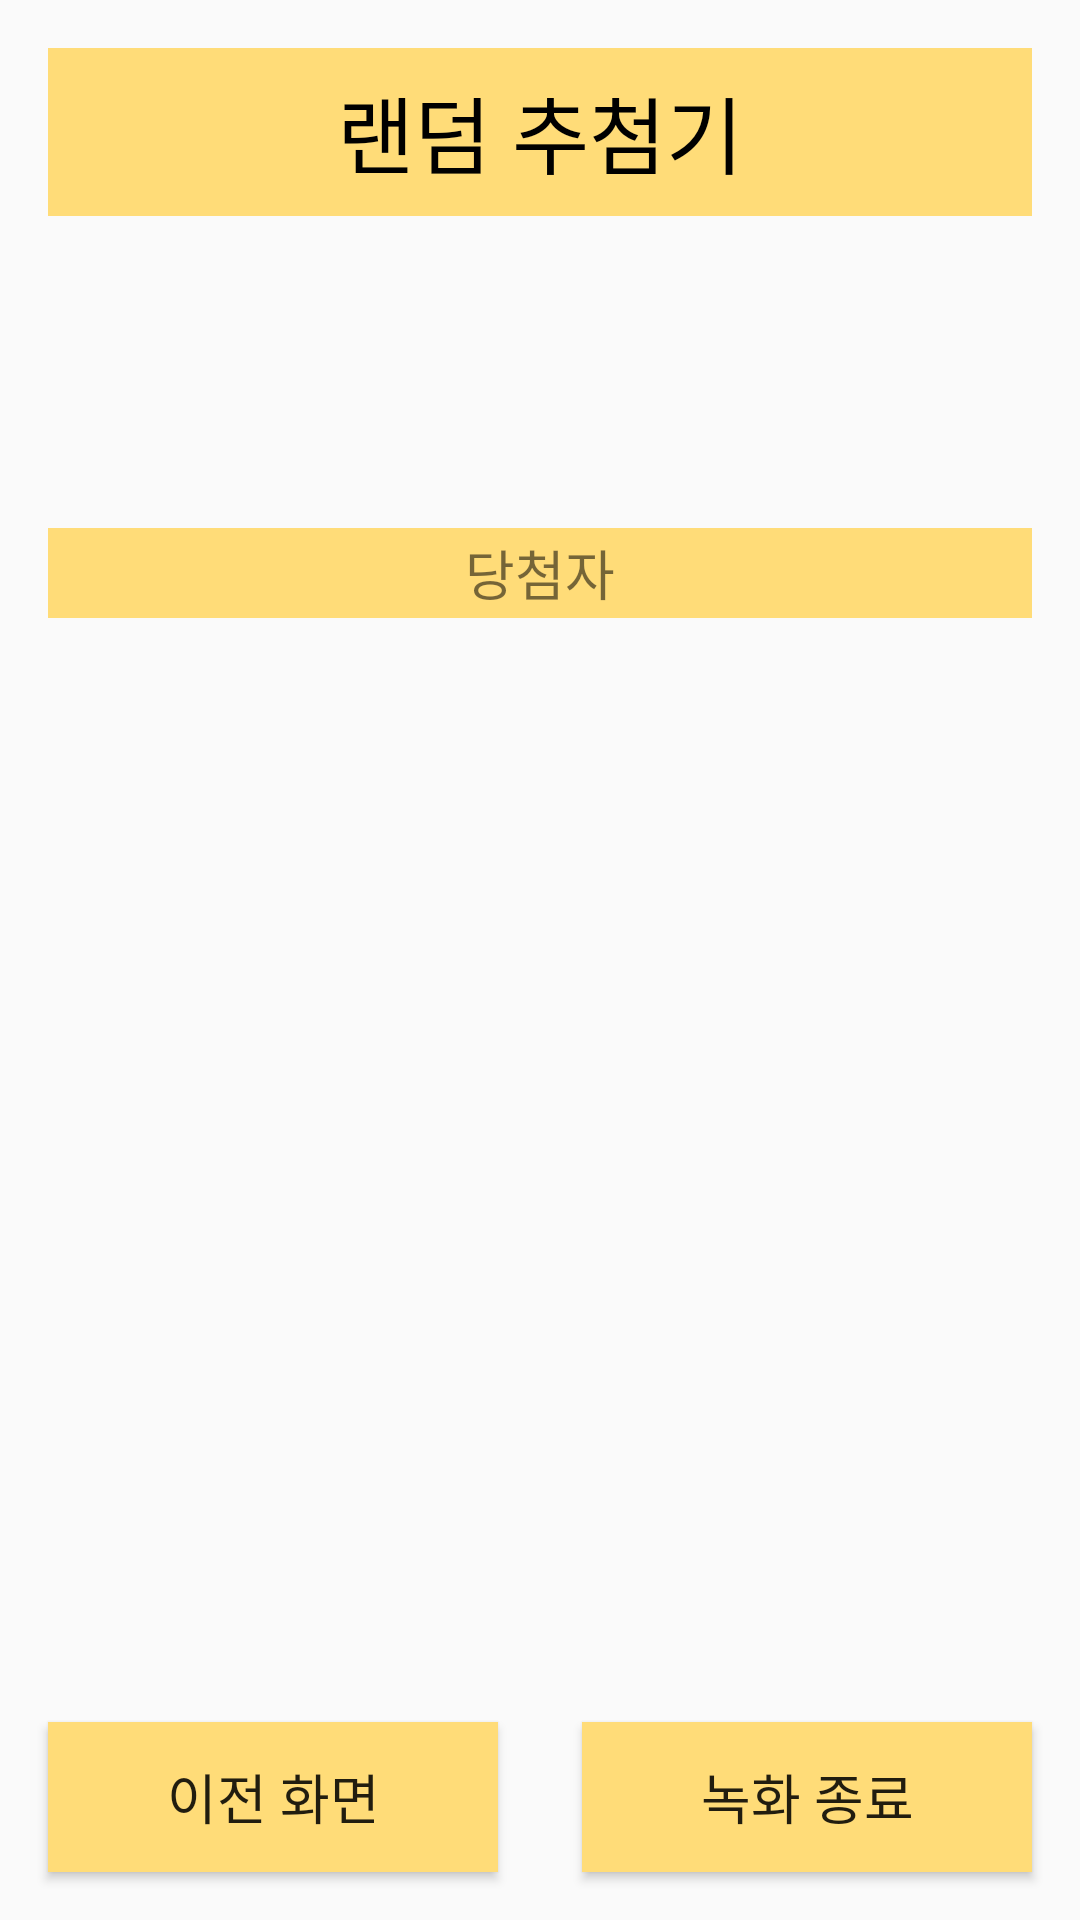

Write the Android layout XML for this screen, with the resource values it uses.
<!-- AndroidManifest.xml: application theme Theme.AppCompat.Light.NoActionBar -->
<!-- res/layout/activity_result.xml -->
<?xml version="1.0" encoding="utf-8"?>
<androidx.constraintlayout.widget.ConstraintLayout xmlns:android="http://schemas.android.com/apk/res/android"
    xmlns:app="http://schemas.android.com/apk/res-auto"
    xmlns:tools="http://schemas.android.com/tools"
    android:layout_width="match_parent"
    android:layout_height="match_parent"
    tools:context=".ResultActivity">

    <include
        android:id="@+id/include3"
        layout="@layout/appbar" />
    <LinearLayout
        android:id="@+id/linearLayout"
        android:layout_width="match_parent"
        android:layout_height="wrap_content"
        android:layout_marginTop="96dp"
        android:orientation="horizontal"
        app:layout_constraintEnd_toEndOf="parent"
        app:layout_constraintStart_toStartOf="parent"
        app:layout_constraintTop_toTopOf="parent"/>

    <LinearLayout
        android:id="@+id/linearLayout2"
        android:layout_width="0dp"
        android:layout_height="0dp"
        android:layout_marginLeft="16dp"
        android:layout_marginTop="80dp"
        android:layout_marginRight="16dp"
        android:layout_marginBottom="160dp"
        android:orientation="vertical"
        app:layout_constraintBottom_toBottomOf="parent"
        app:layout_constraintEnd_toEndOf="parent"
        app:layout_constraintHorizontal_bias="0.0"
        app:layout_constraintStart_toStartOf="parent"
        app:layout_constraintTop_toBottomOf="@+id/linearLayout">

        <LinearLayout
            android:layout_width="match_parent"
            android:layout_height="30dp"
            android:orientation="horizontal">

            <TextView
                android:id="@+id/textView6"
                android:layout_width="200dp"
                android:layout_height="30dp"
                android:layout_marginRight="0dp"
                android:layout_marginBottom="8dp"
                android:layout_weight="2"
                android:background="#FFDC78"
                android:gravity="center"
                android:text="당첨자"
                android:textSize="18sp" />

        </LinearLayout>

        <androidx.recyclerview.widget.RecyclerView
            android:id="@+id/rv_profile"
            android:layout_width="match_parent"
            android:layout_height="344dp"
            android:orientation="vertical"
            app:layoutManager="androidx.recyclerview.widget.LinearLayoutManager"
            app:layout_constraintLeft_toLeftOf="parent"
            app:layout_constraintRight_toRightOf="parent"
            app:layout_constraintTop_toTopOf="parent"
            tools:listitem="@layout/cong_person" />

    </LinearLayout>

    <androidx.appcompat.widget.AppCompatButton
        android:id="@+id/prevbtn"
        android:layout_width="150dp"
        android:layout_height="50dp"
        android:layout_marginStart="16dp"
        android:layout_marginBottom="16dp"
        android:layout_weight="1"
        android:background="#FFDC78"
        android:backgroundTint="#FFDC78"
        android:text="이전 화면"
        android:textSize="18sp"
        app:layout_constraintBottom_toBottomOf="@+id/include3"
        app:layout_constraintEnd_toEndOf="parent"
        app:layout_constraintHorizontal_bias="0.0"
        app:layout_constraintStart_toStartOf="parent"
        app:layout_constraintTop_toBottomOf="@+id/linearLayout2"
        app:layout_constraintVertical_bias="1.0"
        app:rippleColor="#FFDC78"
        app:strokeColor="#FFDC78" />

    <androidx.appcompat.widget.AppCompatButton
        android:id="@+id/endrecord"
        android:layout_width="150dp"
        android:layout_height="50dp"
        android:layout_marginEnd="16dp"
        android:layout_marginBottom="16dp"
        android:layout_weight="1"
        android:background="#FFDC78"
        android:backgroundTint="#FFDC78"
        android:text="녹화 종료"
        android:textSize="18dp"
        app:layout_constraintBottom_toBottomOf="@+id/include3"
        app:layout_constraintEnd_toEndOf="parent"
        app:layout_constraintHorizontal_bias="1.0"
        app:layout_constraintStart_toStartOf="parent"
        app:layout_constraintTop_toBottomOf="@+id/linearLayout2"
        app:layout_constraintVertical_bias="1.0" />

</androidx.constraintlayout.widget.ConstraintLayout>
<!-- res/layout/appbar.xml (included above) -->
<?xml version="1.0" encoding="utf-8"?>
<androidx.constraintlayout.widget.ConstraintLayout xmlns:android="http://schemas.android.com/apk/res/android"
    xmlns:app="http://schemas.android.com/apk/res-auto"
    android:layout_width="match_parent"
    android:layout_height="match_parent">

    <TextView
        android:id="@+id/textView3"
        android:layout_width="match_parent"
        android:layout_height="56dp"
        android:layout_gravity="center"
        android:layout_marginStart="16dp"
        android:layout_marginTop="16dp"
        android:layout_marginEnd="16dp"
        android:background="#FFDC78"
        android:gravity="center"
        android:shadowColor="#FFDC78"
        android:text="랜덤 추첨기"
        android:textColor="#000000"
        android:textColorHighlight="#FFDC78"
        android:textColorHint="#FFDC78"
        android:textColorLink="#FFDC78"
        android:textSize="28sp"
        app:layout_constraintBottom_toBottomOf="parent"
        app:layout_constraintEnd_toEndOf="parent"
        app:layout_constraintStart_toStartOf="parent"
        app:layout_constraintTop_toTopOf="parent"
        app:layout_constraintVertical_bias="0.0" />
</androidx.constraintlayout.widget.ConstraintLayout>
<!-- res/layout/cong_person.xml (included above) -->
<?xml version="1.0" encoding="utf-8"?>
<androidx.constraintlayout.widget.ConstraintLayout xmlns:android="http://schemas.android.com/apk/res/android"
    xmlns:app="http://schemas.android.com/apk/res-auto"
    xmlns:tools="http://schemas.android.com/tools"
    android:layout_width="match_parent"
    android:layout_height="match_parent">

    <TextView
        android:id="@+id/textView"
        android:layout_width="0dp"
        android:layout_height="50dp"
        android:background="#99FFDC78"
        android:gravity="center"
        android:text="ex)doing.object"
        android:textSize="12sp"
        app:layout_constraintEnd_toEndOf="parent"
        app:layout_constraintHorizontal_bias="0.49"
        app:layout_constraintStart_toStartOf="parent"
        app:layout_constraintTop_toTopOf="parent" />
</androidx.constraintlayout.widget.ConstraintLayout>
<!-- resources referenced by this layout -->
<resources>

</resources>
